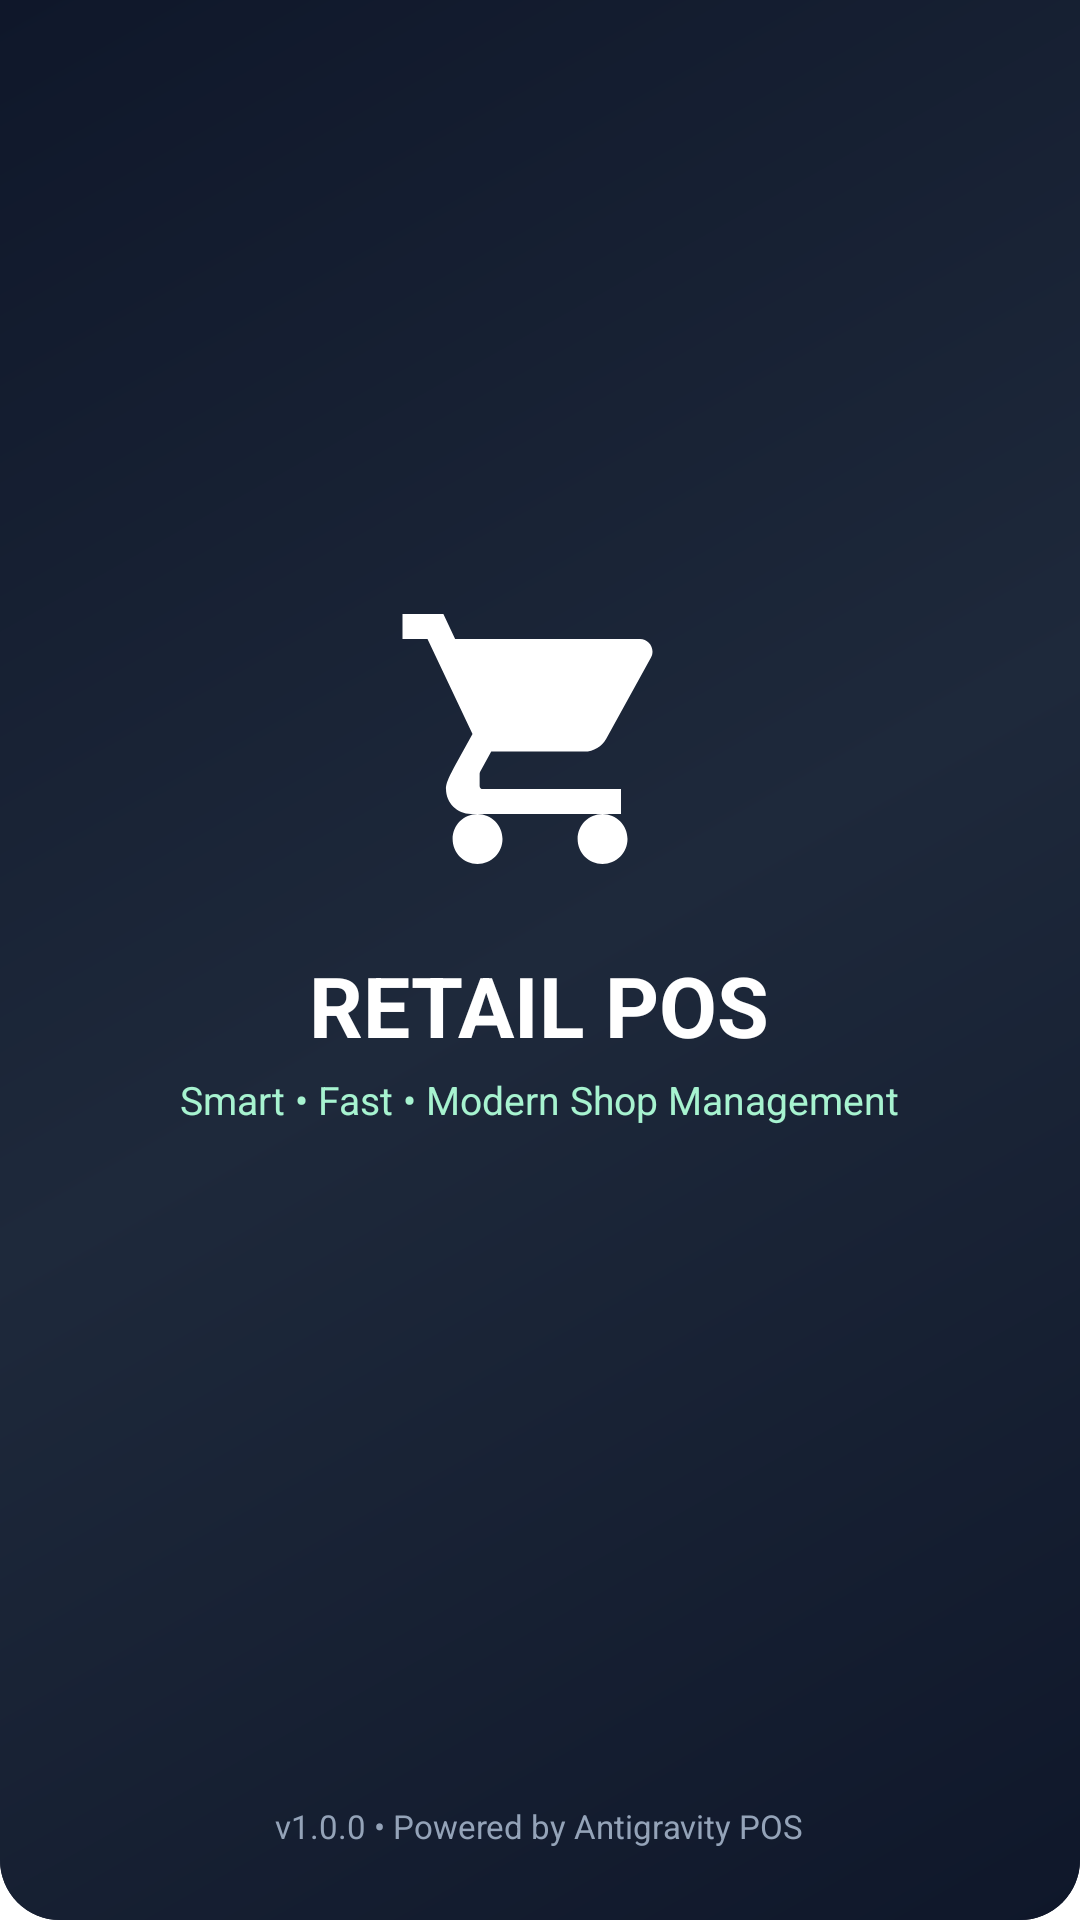

The Android layout XML behind this screen, and the referenced resources:
<!-- AndroidManifest.xml: activity theme Theme.Splash -->
<!-- res/layout/activity_splash.xml -->
<?xml version="1.0" encoding="utf-8"?>
<RelativeLayout xmlns:android="http://schemas.android.com/apk/res/android"
    xmlns:app="http://schemas.android.com/apk/res-auto"
    android:layout_width="match_parent"
    android:layout_height="match_parent"
    android:background="@drawable/bg_green_gradient">

    
    <LinearLayout
        android:layout_width="wrap_content"
        android:layout_height="wrap_content"
        android:layout_centerInParent="true"
        android:gravity="center"
        android:orientation="vertical"
        android:padding="24dp">

        
        <ImageView
            android:layout_width="100dp"
            android:layout_height="100dp"
            android:src="@drawable/ic_pos"
            app:tint="@color/white" />

        
        <TextView
            android:layout_width="wrap_content"
            android:layout_height="wrap_content"
            android:layout_marginTop="20dp"
            android:text="RETAIL POS"
            android:textColor="@color/white"
            android:textSize="28sp"
            android:textStyle="bold" />

        
        <TextView
            android:layout_width="wrap_content"
            android:layout_height="wrap_content"
            android:layout_marginTop="4dp"
            android:text="Smart • Fast • Modern Shop Management"
            android:textColor="@color/green_tint_light"
            android:textSize="13sp" />

        
        <ProgressBar
            android:layout_width="32dp"
            android:layout_height="32dp"
            android:layout_marginTop="36dp"
            android:indeterminateTint="@color/white" />
    </LinearLayout>

    
    <TextView
        android:layout_width="wrap_content"
        android:layout_height="wrap_content"
        android:layout_alignParentBottom="true"
        android:layout_centerHorizontal="true"
        android:layout_marginBottom="24dp"
        android:text="v1.0.0 • Powered by Antigravity POS"
        android:textColor="@color/text_hint"
        android:textSize="11sp" />

</RelativeLayout>
<!-- resources referenced by this layout -->
<resources>
  <color name="green_tint_light">#A7F3D0</color>
  <color name="text_hint">#94A3B8</color>
  <color name="white">#FFFFFF</color>
  <!-- drawable bg_green_gradient (drawable) -->
  <?xml version="1.0" encoding="utf-8"?>
  <shape xmlns:android="http://schemas.android.com/apk/res/android"
      android:shape="rectangle">
      <gradient
          android:angle="135"
          android:startColor="#0F172A"
          android:centerColor="#1E293B"
          android:endColor="#0F172A"
          android:type="linear" />
      <corners
          android:bottomLeftRadius="20dp"
          android:bottomRightRadius="20dp" />
  </shape>
  <!-- drawable ic_pos (drawable) -->
  <vector xmlns:android="http://schemas.android.com/apk/res/android"
      android:width="24dp"
      android:height="24dp"
      android:viewportWidth="24"
      android:viewportHeight="24">
    <path
        android:fillColor="@color/green_primary"
        android:pathData="M7,18c-1.1,0 -1.99,0.9 -1.99,2S5.9,22 7,22s2,-0.9 2,-2 -0.9,-2 -2,-2zm10,0c-1.1,0 -1.99,0.9 -1.99,2s0.89,2 1.99,2 2,-0.9 2,-2 -0.9,-2 -2,-2zm-9.83,-3.25l0.03,-0.12 0.9,-1.63h7.45c0.75,0 1.41,-0.41 1.75,-1.03l3.58,-6.49c0.08,-0.14 0.12,-0.31 0.12,-0.48 0,-0.55 -0.45,-1 -1,-1H5.21l-0.94,-2H1v2h2l3.6,7.59 -1.35,2.44C4.52,15.37 4.48,15.68 4.48,16c0,1.1 0.9,2 2,2h12v-2H7.42c-0.14,0 -0.25,-0.11 -0.25,-0.25z"/>
  </vector>
  <style name="Theme.Splash" parent="Base.Theme.PosSystem">
          <item name="android:windowBackground">@drawable/bg_green_gradient</item>
          <item name="android:statusBarColor">@color/slate_primary</item>
          <item name="android:windowSplashScreenBackground" tools:targetApi="s">@color/slate_primary</item>
          <item name="android:windowSplashScreenAnimatedIcon" tools:targetApi="s">@android:color/transparent</item>
      </style>
  <color name="green_primary">#059669</color>
  <style name="Base.Theme.PosSystem" parent="Theme.Material3.Light.NoActionBar">
          
          <item name="colorPrimary">@color/slate_primary</item>
          <item name="colorPrimaryVariant">@color/slate_surface</item>
          <item name="colorOnPrimary">@color/white</item>
          
          <item name="colorSecondary">@color/green_primary</item>
          <item name="colorSecondaryVariant">@color/green_primary_dark</item>
          <item name="colorOnSecondary">@color/white</item>
          
          <item name="colorSurface">@color/white</item>
          <item name="colorSurfaceContainer">@color/white</item>
          <item name="colorSurfaceContainerLow">@color/white</item>
          <item name="colorSurfaceContainerHigh">@color/white</item>
          <item name="colorSurfaceContainerHighest">@color/white</item>
          
          <item name="android:statusBarColor">@color/slate_primary</item>
          
          <item name="android:textColorHint">@color/text_hint</item>
          <item name="android:editTextColor">@color/text_primary</item>
          
          <item name="android:windowBackground">@color/green_bg_light</item>
      </style>
  <color name="slate_primary">#0F172A</color>
  <color name="slate_surface">#1E293B</color>
  <color name="green_primary_dark">#047857</color>
  <color name="text_primary">#0F172A</color>
  <color name="green_bg_light">#F8FAFC</color>
</resources>
